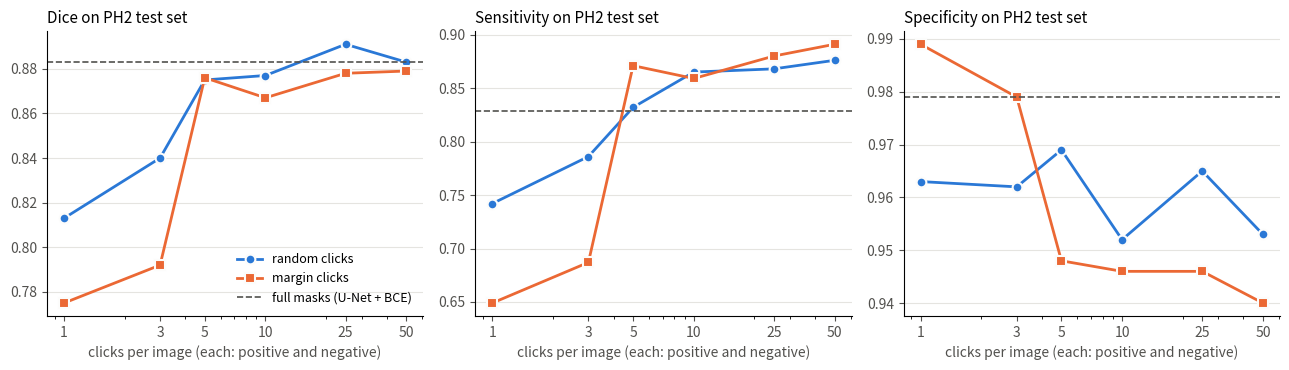

Generate this figure with matplotlib: (Note: this script raises an exception after producing the figure.)
import matplotlib
matplotlib.use("Agg")
import matplotlib.pyplot as plt
n = [1, 3, 5, 10, 25, 50]
res = {
 "random": {"dice": [0.813,0.840,0.875,0.877,0.891,0.883], "sens": [0.742,0.786,0.832,0.865,0.868,0.876], "spec": [0.963,0.962,0.969,0.952,0.965,0.953]},
 "margin": {"dice": [0.775,0.792,0.876,0.867,0.878,0.879], "sens": [0.649,0.687,0.871,0.859,0.880,0.891], "spec": [0.989,0.979,0.948,0.946,0.946,0.940]},
}
col = {"random": "#2a78d6", "margin": "#eb6834"}
mk = {"random": "o", "margin": "s"}
plt.rcParams.update({"font.size": 10, "axes.spines.top": False, "axes.spines.right": False})
fig, axes = plt.subplots(1, 3, figsize=(13, 3.8))
for ax, key, title in zip(axes, ["dice", "sens", "spec"], ["Dice", "Sensitivity", "Specificity"]):
    for s in ["random", "margin"]:
        ax.plot(n, res[s][key], color=col[s], lw=2, marker=mk[s], ms=7,
                markeredgecolor="#fcfcfb", markeredgewidth=1.5, label=f"{s} clicks")
    full = {"dice": 0.883, "sens": 0.829, "spec": 0.979}[key]
    ax.axhline(full, color="#52514e", lw=1.2, ls="--", label="full masks (U-Net + BCE)")
    ax.set_xscale("log"); ax.set_xticks(n); ax.set_xticklabels(n)
    ax.set_xlabel("clicks per image (each: positive and negative)", color="#52514e")
    ax.set_title(f"{title} on PH2 test set", loc="left", fontsize=11)
    ax.grid(axis="y", color="#e5e4e0", lw=0.8); ax.set_axisbelow(True)
    ax.tick_params(colors="#52514e")
axes[0].legend(frameon=False, fontsize=9, loc="lower right")
plt.tight_layout()
plt.savefig("figures/clicks_ablation.png", dpi=200, facecolor="#fcfcfb")
plt.savefig("figures/clicks_ablation.pdf", facecolor="#fcfcfb")
print("saved")
